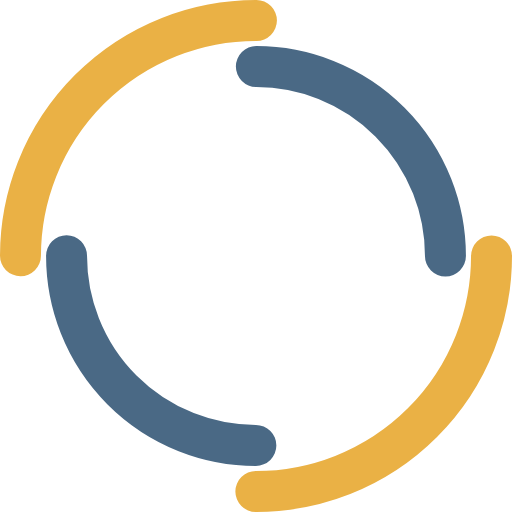
t = 0.00 s
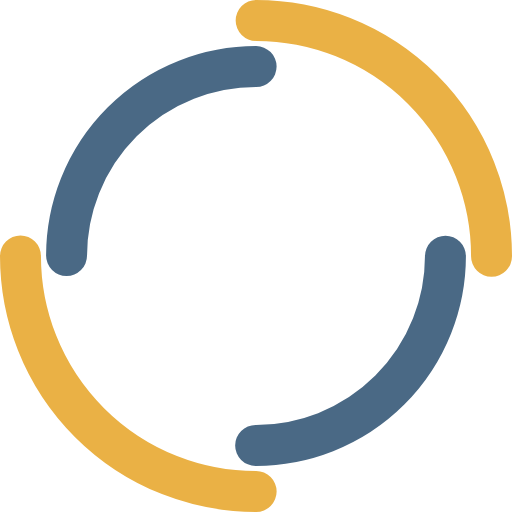
t = 0.29 s
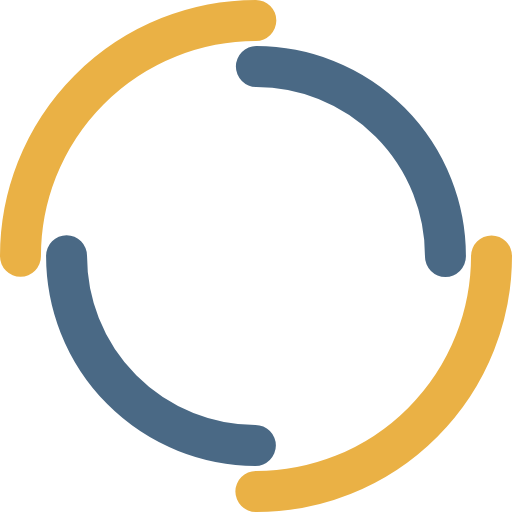
t = 0.59 s
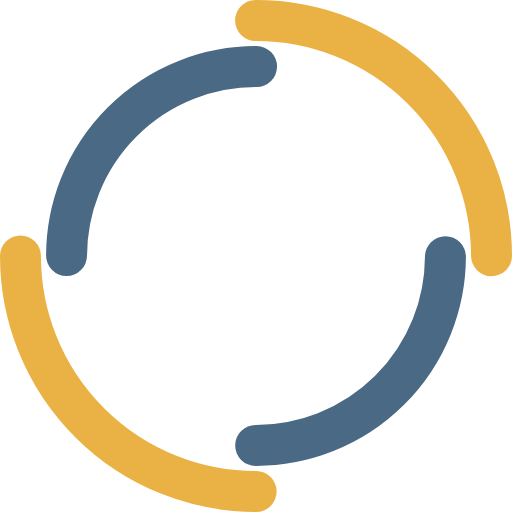
t = 0.88 s

The animated SVG that drew these frames (rendered in a browser with its animation timeline set to each time). Animation: 2 SMIL elements (animateTransform=2); one cycle of 1.18 s, repeats indefinitely.

<?xml version="1.0" encoding="utf-8"?>
<svg xmlns="http://www.w3.org/2000/svg" xmlns:xlink="http://www.w3.org/1999/xlink" style="margin: auto; background: none; display: block; shape-rendering: auto;" width="150px" height="150px" viewBox="0 0 100 100" preserveAspectRatio="xMidYMid">
<circle cx="50" cy="50" r="46" stroke-width="8" stroke="#eab145" stroke-dasharray="72.25663103256524 72.25663103256524" fill="none" stroke-linecap="round" transform="rotate(88.1565 50 50)">
  <animateTransform attributeName="transform" type="rotate" dur="1.176470588235294s" repeatCount="indefinite" keyTimes="0;1" values="0 50 50;360 50 50"></animateTransform>
</circle>
<circle cx="50" cy="50" r="37" stroke-width="8" stroke="#4a6985" stroke-dasharray="58.119464091411174 58.119464091411174" stroke-dashoffset="58.119464091411174" fill="none" stroke-linecap="round" transform="rotate(-88.1565 50 50)">
  <animateTransform attributeName="transform" type="rotate" dur="1.176470588235294s" repeatCount="indefinite" keyTimes="0;1" values="0 50 50;-360 50 50"></animateTransform>
</circle>
<!-- [ldio] generated by https://loading.io/ --></svg>